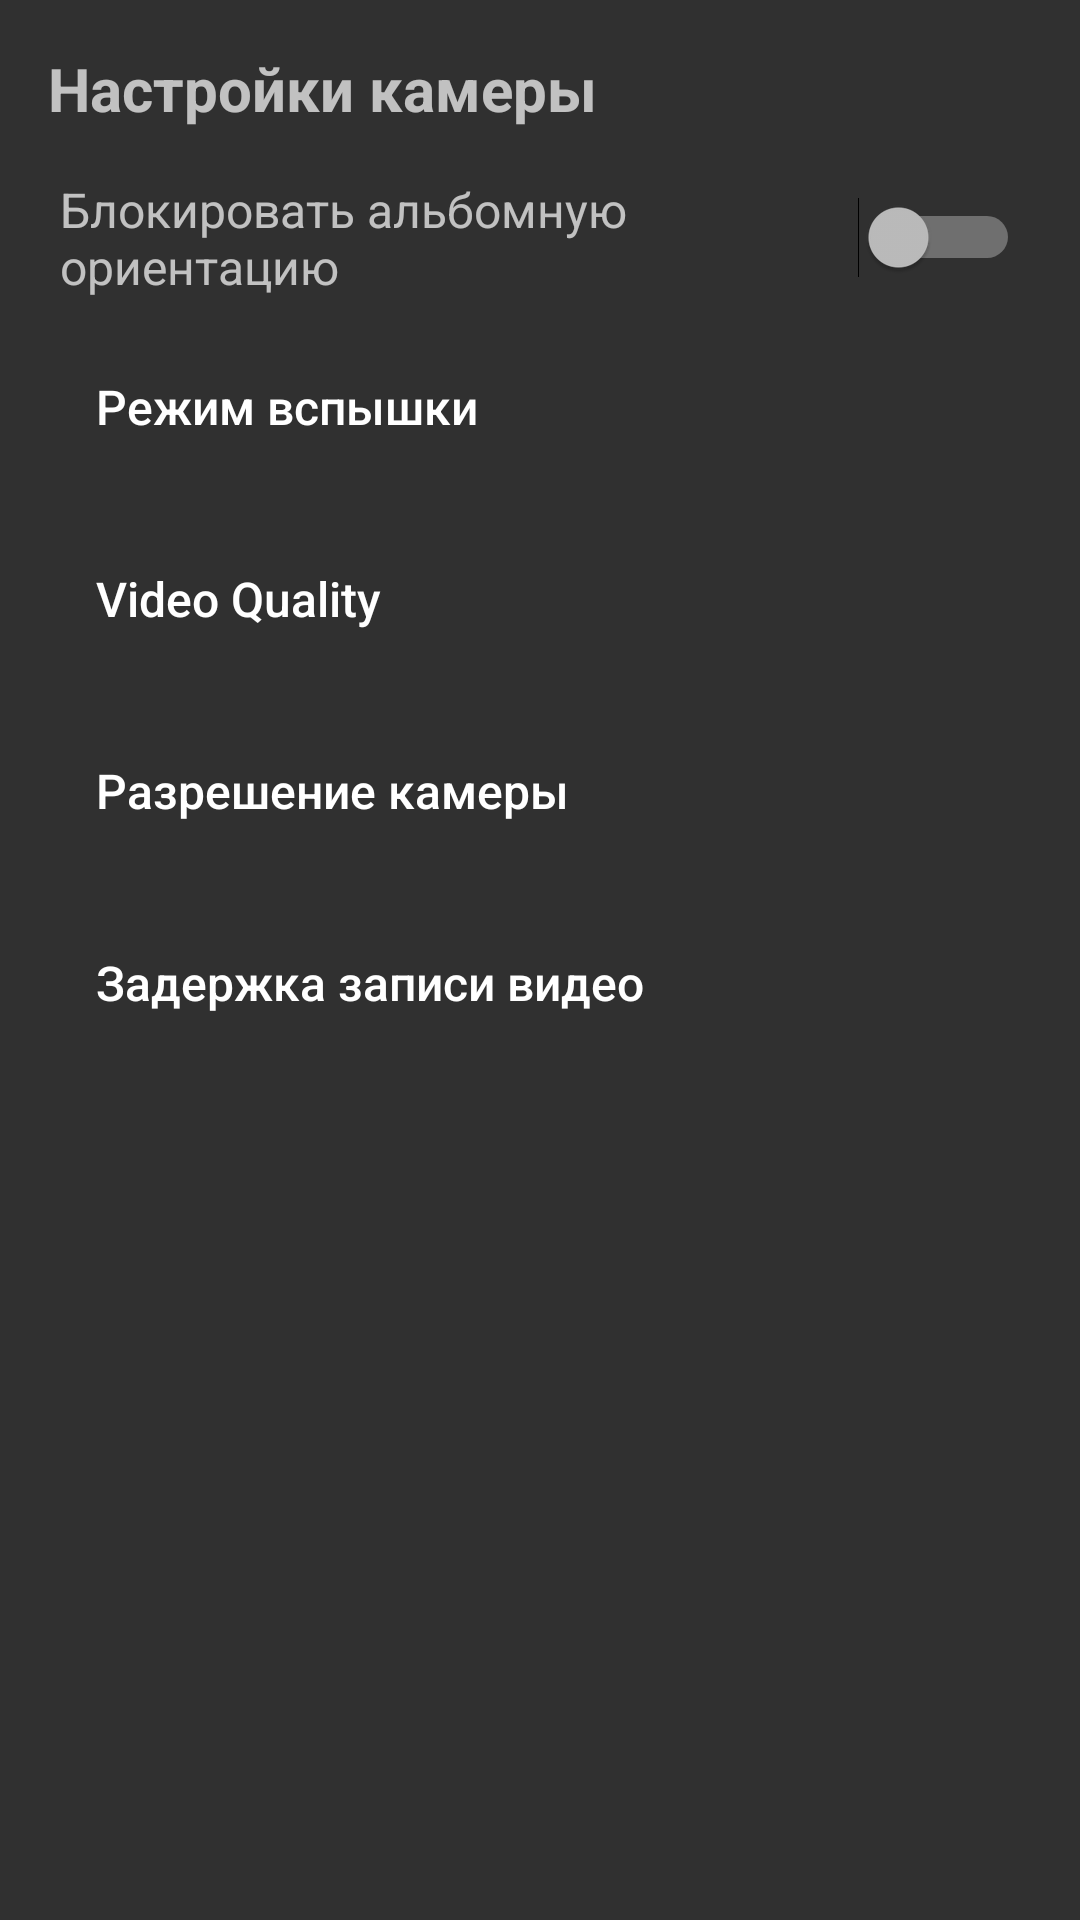

The Android layout XML behind this screen, and the referenced resources:
<!-- AndroidManifest.xml: application theme Theme.B1Void -->
<!-- res/layout/bottom_sheet_camera_settings.xml -->
<?xml version="1.0" encoding="utf-8"?>
<LinearLayout xmlns:android="http://schemas.android.com/apk/res/android"
    android:layout_width="match_parent"
    android:layout_height="wrap_content"
    android:orientation="vertical"
    android:padding="16dp">

    <TextView
        android:layout_width="wrap_content"
        android:layout_height="wrap_content"
        android:text="Настройки камеры"
        android:textSize="20sp"
        android:textStyle="bold"
        android:layout_marginBottom="16dp"/>

    <LinearLayout
        android:layout_width="match_parent"
        android:layout_height="wrap_content"
        android:orientation="horizontal"
        android:gravity="center_vertical"
        android:paddingStart="4dp"
        android:paddingEnd="4dp"
        android:layout_marginBottom="8dp">

        <TextView
            android:id="@+id/orientation_lock_label"
            android:layout_width="0dp"
            android:layout_height="wrap_content"
            android:layout_weight="1"
            android:text="Блокировать альбомную ориентацию"
            android:textSize="16sp" />

        <Switch
            android:id="@+id/orientation_lock_switch"
            android:layout_width="wrap_content"
            android:layout_height="wrap_content" />
    </LinearLayout>

    <Button
        android:id="@+id/flash_settings_button"
        android:layout_width="match_parent"
        android:layout_height="56dp"
        android:text="Режим вспышки"
        android:textAlignment="textStart"
        android:paddingStart="16dp"
        android:paddingEnd="16dp"
        android:background="?attr/selectableItemBackground"
        android:textAllCaps="false"
        android:textSize="16sp"
        android:layout_marginBottom="8dp"/>

    <Button
        android:id="@+id/video_quality_settings_button"
        android:layout_width="match_parent"
        android:layout_height="56dp"
        android:text="Video Quality"
        android:textAlignment="textStart"
        android:paddingStart="16dp"
        android:paddingEnd="16dp"
        android:background="?attr/selectableItemBackground"
        android:textAllCaps="false"
        android:textSize="16sp"
        android:layout_marginBottom="8dp"/>

    <Button
        android:id="@+id/resolution_settings_button"
        android:layout_width="match_parent"
        android:layout_height="56dp"
        android:text="Разрешение камеры"
        android:textAlignment="textStart"
        android:paddingStart="16dp"
        android:paddingEnd="16dp"
        android:background="?attr/selectableItemBackground"
        android:textAllCaps="false"
        android:textSize="16sp"
        android:layout_marginBottom="8dp"/>

    <Button
        android:id="@+id/video_delay_settings_button"
        android:layout_width="match_parent"
        android:layout_height="56dp"
        android:text="Задержка записи видео"
        android:textAlignment="textStart"
        android:paddingStart="16dp"
        android:paddingEnd="16dp"
        android:background="?attr/selectableItemBackground"
        android:textAllCaps="false"
        android:textSize="16sp"
        android:layout_marginBottom="8dp"/>

</LinearLayout>
<!-- resources referenced by this layout -->
<resources>
  <style name="Theme.B1Void" parent="Base.Theme.B1Void" />
  <style name="Base.Theme.B1Void" parent="Theme.AppCompat.NoActionBar">
          
          
      </style>
</resources>
